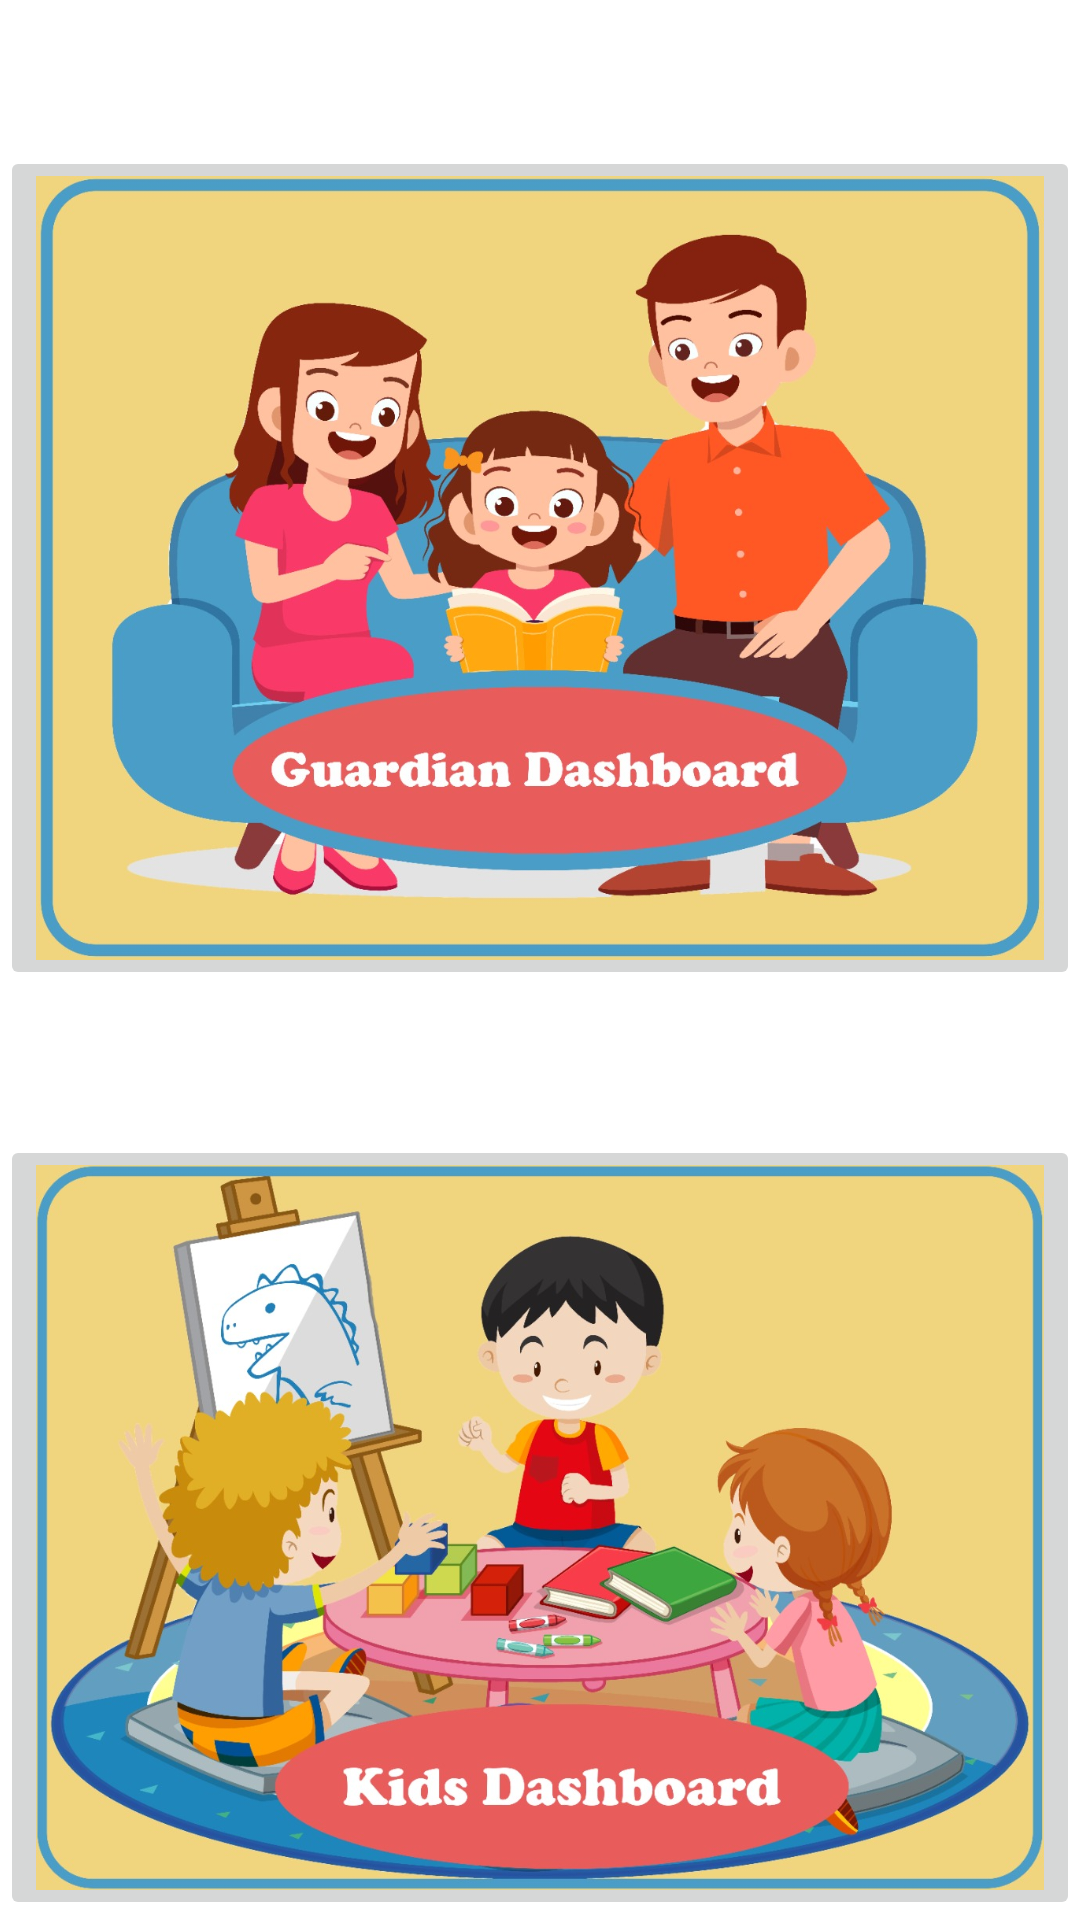

Reconstruct the res/layout file that produces this screen, plus the resources it refers to.
<!-- AndroidManifest.xml: application theme Theme.Login -->
<!-- res/layout/activity_dashboard.xml -->
<?xml version="1.0" encoding="utf-8"?>
<androidx.constraintlayout.widget.ConstraintLayout xmlns:android="http://schemas.android.com/apk/res/android"
    xmlns:app="http://schemas.android.com/apk/res-auto"
    xmlns:tools="http://schemas.android.com/tools"
    android:layout_width="match_parent"
    android:layout_height="match_parent"
    tools:context=".Dashboard">

    <ImageButton
        android:id="@+id/imageButton"
        android:layout_width="match_parent"
        android:layout_height="wrap_content"
        android:adjustViewBounds="true"
        android:contentDescription="@string/guardian"
        android:scaleType="centerInside"
        app:layout_constraintBottom_toTopOf="@+id/imageButton2"
        app:layout_constraintEnd_toEndOf="parent"
        app:layout_constraintStart_toStartOf="parent"
        app:layout_constraintTop_toTopOf="parent"
        app:srcCompat="@drawable/guardian" />

    <ImageButton
        android:id="@+id/imageButton2"
        android:layout_width="match_parent"
        android:layout_height="wrap_content"
        android:adjustViewBounds="true"
        android:contentDescription="@string/todo"
        android:scaleType="centerInside"
        app:layout_constraintBottom_toBottomOf="parent"
        app:layout_constraintEnd_toEndOf="parent"
        app:layout_constraintStart_toStartOf="parent"
        app:srcCompat="@drawable/kids"
        />
</androidx.constraintlayout.widget.ConstraintLayout>
<!-- resources referenced by this layout -->
<resources>
  <!-- drawable guardian: jpeg bitmap (drawable, 146361 bytes) -->
  <!-- drawable kids: jpeg bitmap (drawable, 171611 bytes) -->
  <string name="guardian">guardian</string>
  <string name="todo">TODO</string>
  <style name="Theme.Login" parent="Theme.MaterialComponents.DayNight.NoActionBar">
          
          <item name="colorPrimary">@android:color/holo_orange_dark</item>
          <item name="colorPrimaryVariant">@android:color/holo_orange_dark</item>
          <item name="colorOnPrimary">@color/white</item>
          
          <item name="colorSecondary">@color/yellow</item>
          <item name="colorSecondaryVariant">@color/yellow</item>
          <item name="colorOnSecondary">@color/black</item>
          
          <item name="android:statusBarColor">?attr/colorPrimaryVariant</item>
          
      </style>
  <color name="white">#FFFFFFFF</color>
  <color name="yellow">#FFFAD02C</color>
  <color name="black">#FF000000</color>
</resources>
